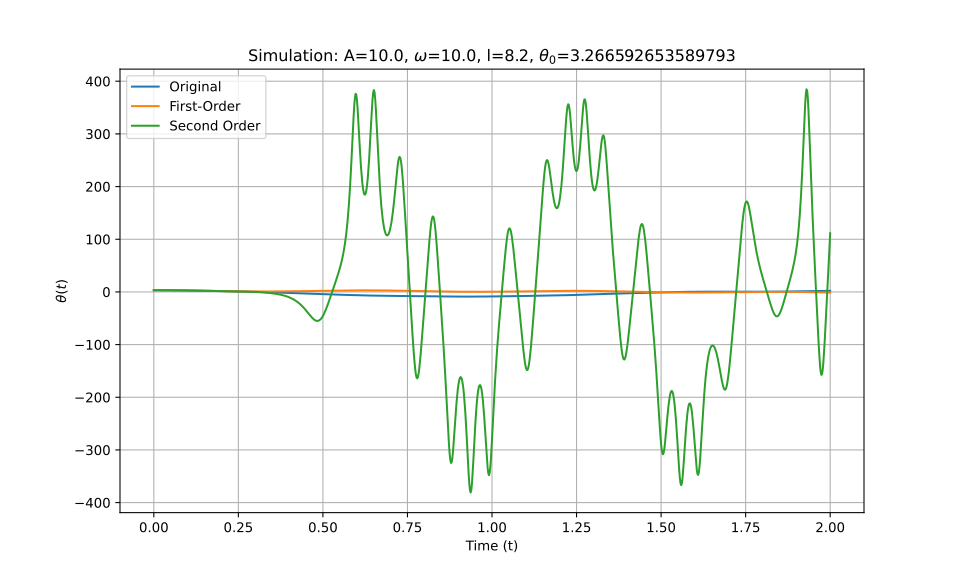

Values plotted in this chart, from the file beside it:
t_eval, Equation_1, Equation_2, Equation_3
0.0, 3.267, 3.267, 3.267
0.002002, 3.266, 3.266, 3.266
0.004004, 3.266, 3.266, 3.266
0.006006, 3.264, 3.264, 3.264
0.008008, 3.263, 3.263, 3.263
0.01001, 3.261, 3.26, 3.261
0.01201, 3.258, 3.258, 3.258
0.01401, 3.255, 3.255, 3.255
0.01602, 3.251, 3.251, 3.251
0.01802, 3.247, 3.247, 3.247
0.02002, 3.242, 3.242, 3.242
0.02202, 3.237, 3.237, 3.237
0.02402, 3.232, 3.232, 3.232
0.02603, 3.226, 3.226, 3.226
0.02803, 3.219, 3.219, 3.219
0.03003, 3.212, 3.212, 3.212
0.03203, 3.205, 3.205, 3.205
0.03403, 3.197, 3.197, 3.197
0.03604, 3.189, 3.188, 3.189
0.03804, 3.18, 3.18, 3.18
0.04004, 3.171, 3.17, 3.171
0.04204, 3.161, 3.16, 3.161
0.04404, 3.151, 3.15, 3.151
0.04605, 3.14, 3.14, 3.14
0.04805, 3.129, 3.129, 3.129
0.05005, 3.118, 3.117, 3.118
0.05205, 3.106, 3.105, 3.106
0.05405, 3.094, 3.093, 3.094
0.05606, 3.081, 3.08, 3.081
0.05806, 3.068, 3.067, 3.068
0.06006, 3.054, 3.053, 3.054
0.06206, 3.04, 3.039, 3.04
0.06406, 3.026, 3.025, 3.026
0.06607, 3.011, 3.01, 3.011
0.06807, 2.996, 2.995, 2.996
0.07007, 2.981, 2.979, 2.981
0.07207, 2.965, 2.964, 2.965
0.07407, 2.949, 2.947, 2.949
0.07608, 2.932, 2.931, 2.932
0.07808, 2.915, 2.914, 2.915
0.08008, 2.898, 2.896, 2.898
0.08208, 2.88, 2.879, 2.88
0.08408, 2.863, 2.861, 2.863
0.08609, 2.844, 2.842, 2.844
0.08809, 2.826, 2.823, 2.826
0.09009, 2.807, 2.804, 2.807
0.09209, 2.788, 2.785, 2.788
0.09409, 2.768, 2.766, 2.768
0.0961, 2.749, 2.746, 2.749
0.0981, 2.729, 2.725, 2.729
0.1001, 2.709, 2.705, 2.709
0.1021, 2.688, 2.684, 2.688
0.1041, 2.668, 2.663, 2.668
0.1061, 2.647, 2.642, 2.647
0.1081, 2.626, 2.62, 2.626
0.1101, 2.604, 2.598, 2.604
0.1121, 2.583, 2.576, 2.583
0.1141, 2.561, 2.554, 2.561
0.1161, 2.539, 2.532, 2.539
0.1181, 2.517, 2.509, 2.517
... 940 more rows
